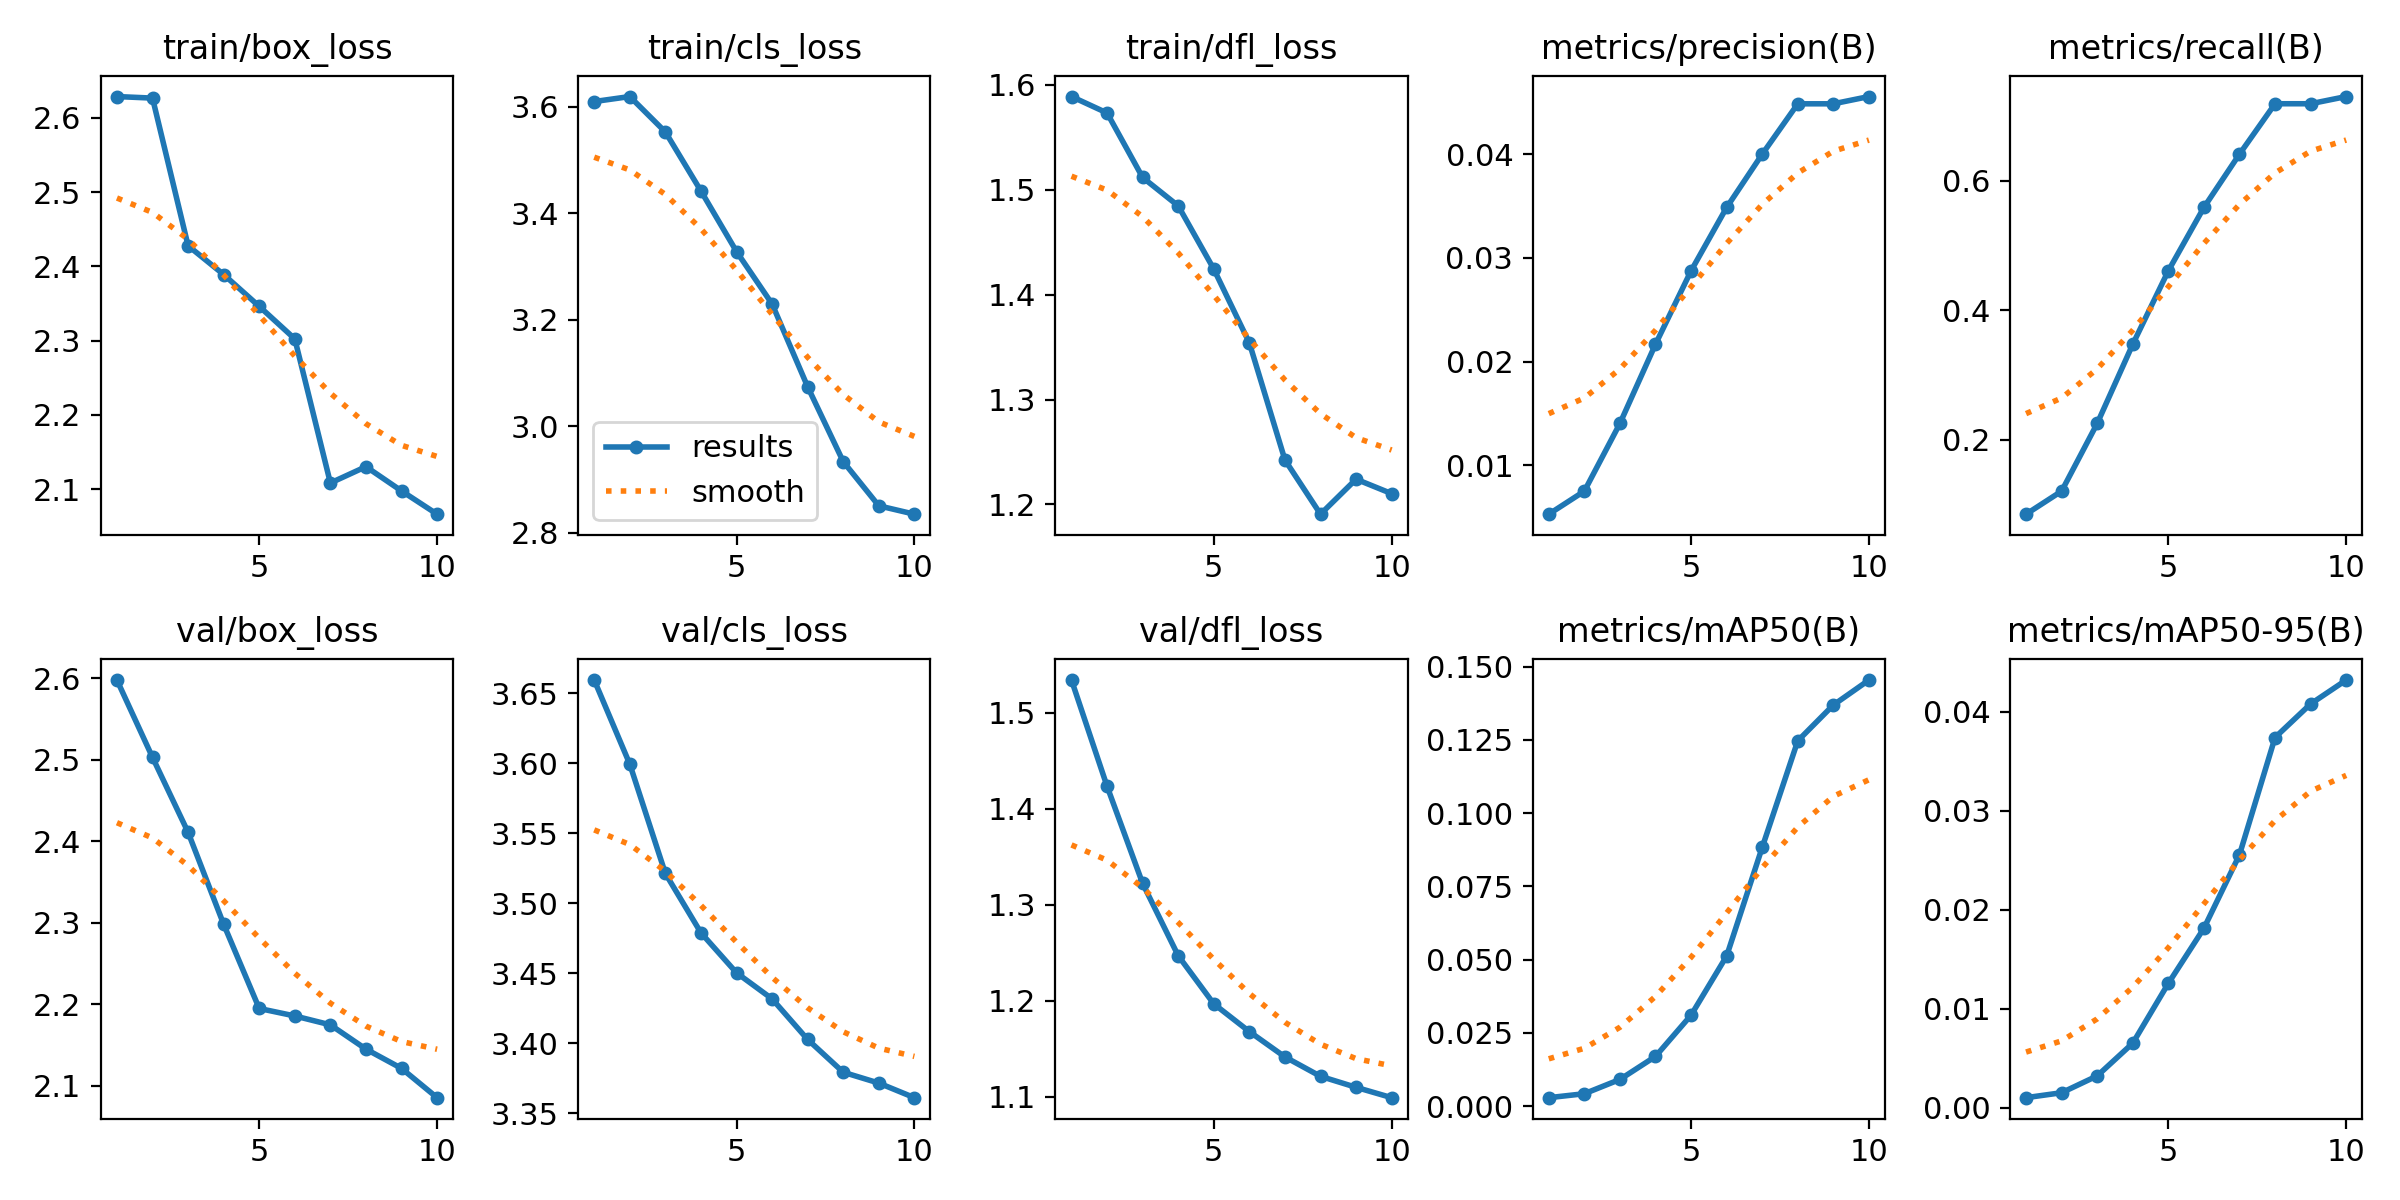

The data file committed next to this chart (first rows):
epoch, time, train/box_loss, train/cls_loss, train/dfl_loss, metrics/precision(B), metrics/recall(B), metrics/mAP50(B), metrics/mAP50-95(B), val/box_loss, val/cls_loss, val/dfl_loss, lr/pg0, lr/pg1, lr/pg2
1, 13.07, 2.629, 3.61, 1.589, 0.00528, 0.08463, 0.00286, 0.00102, 2.598, 3.659, 1.534, 2e-05, 2e-05, 2e-05
2, 26.47, 2.627, 3.619, 1.573, 0.0075, 0.1203, 0.00421, 0.00152, 2.503, 3.599, 1.423, 5.406e-05, 5.406e-05, 5.406e-05
3, 39.69, 2.428, 3.553, 1.512, 0.01403, 0.2249, 0.00908, 0.00322, 2.411, 3.521, 1.322, 8.02e-05, 8.02e-05, 8.02e-05
4, 51.71, 2.389, 3.442, 1.485, 0.02167, 0.3474, 0.01694, 0.00652, 2.298, 3.479, 1.247, 9.842e-05, 9.842e-05, 9.842e-05
5, 63.35, 2.346, 3.328, 1.424, 0.02875, 0.461, 0.03101, 0.01256, 2.195, 3.45, 1.197, 0.0001087, 0.0001087, 0.0001087
6, 75.06, 2.302, 3.23, 1.354, 0.03486, 0.559, 0.05119, 0.01812, 2.186, 3.432, 1.168, 0.0001111, 0.0001111, 0.0001111
7, 86.82, 2.108, 3.074, 1.242, 0.04, 0.6414, 0.08827, 0.02554, 2.175, 3.403, 1.141, 0.0001056, 0.0001056, 0.0001056
8, 98.48, 2.13, 2.934, 1.191, 0.04486, 0.7194, 0.1246, 0.03738, 2.145, 3.379, 1.121, 9.21e-05, 9.21e-05, 9.21e-05
9, 110.1, 2.098, 2.851, 1.224, 0.04486, 0.7194, 0.1369, 0.04077, 2.121, 3.372, 1.11, 7.072e-05, 7.072e-05, 7.072e-05
10, 121.8, 2.066, 2.835, 1.21, 0.04556, 0.7305, 0.1454, 0.04318, 2.085, 3.361, 1.099, 4.142e-05, 4.142e-05, 4.142e-05
